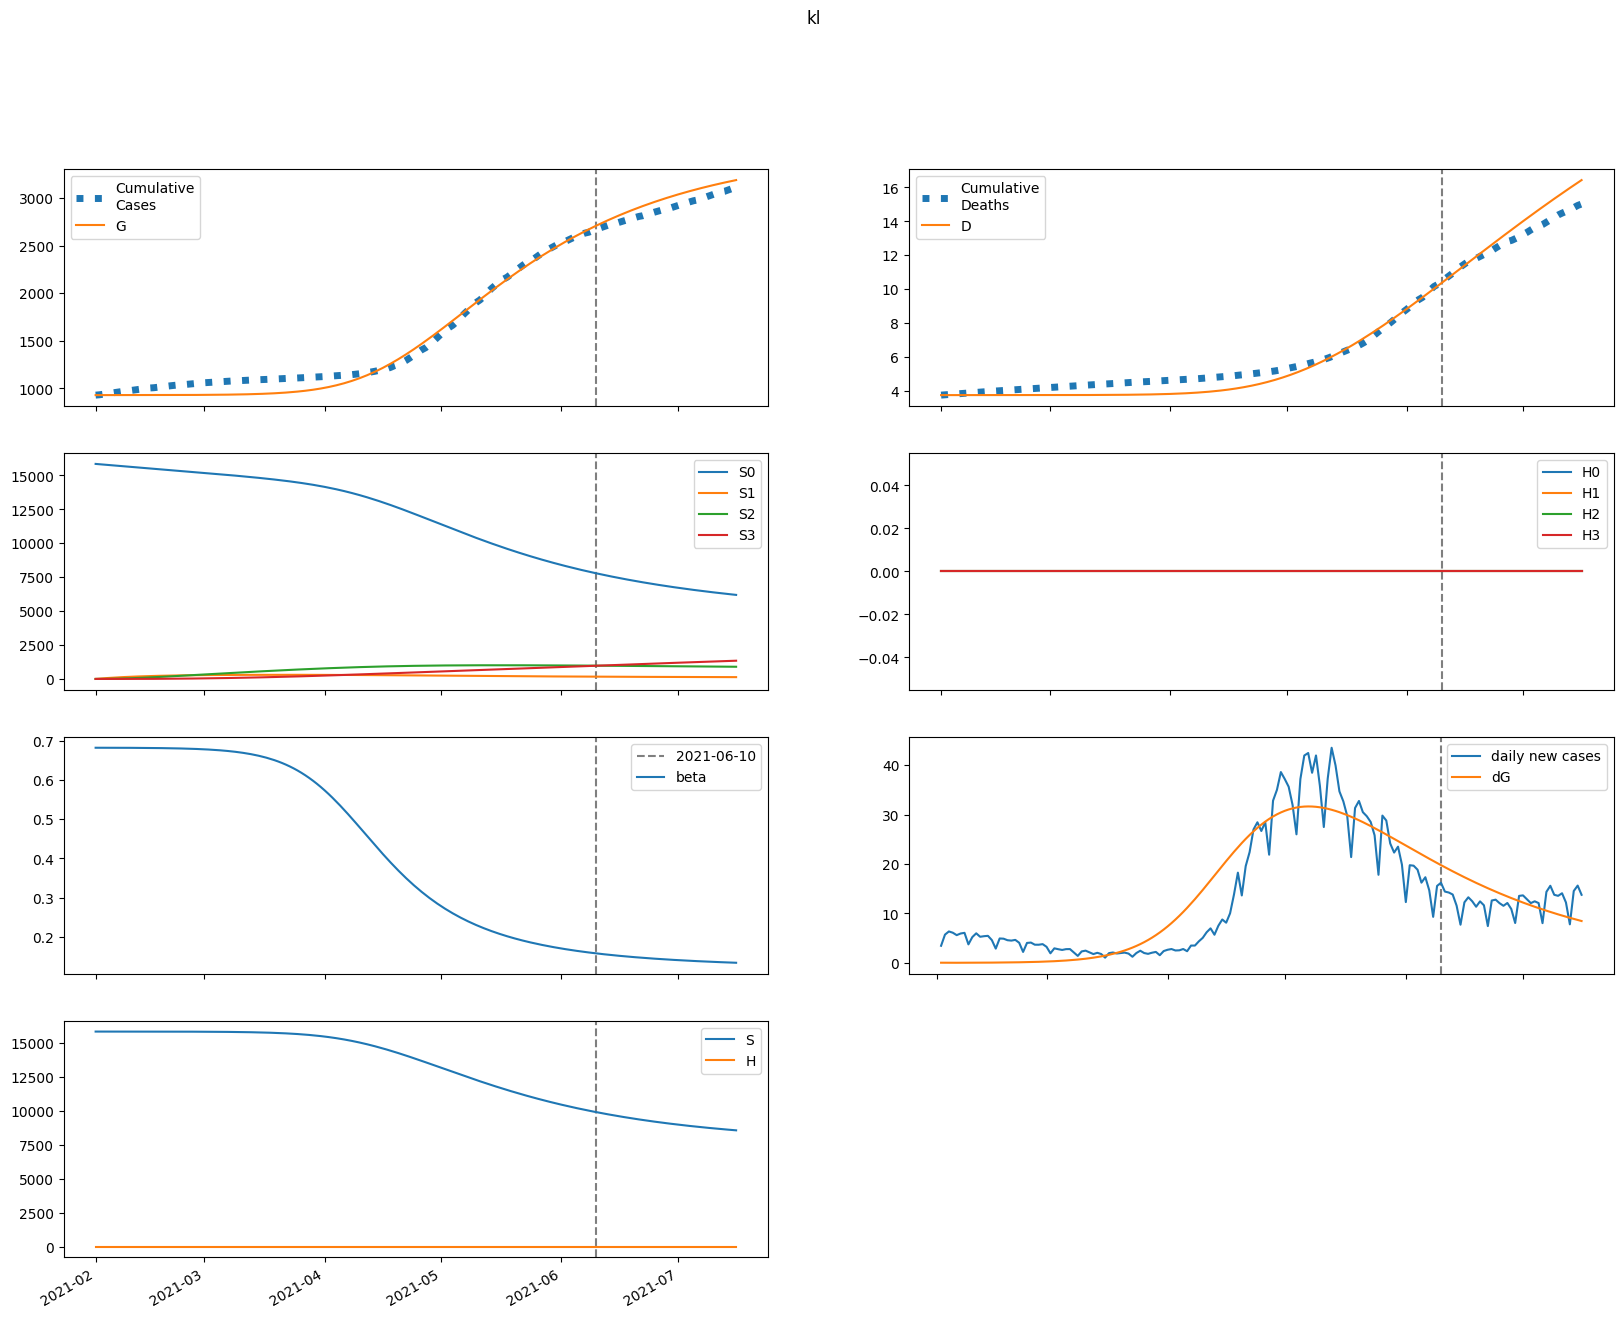

Source data for this figure (header and first rows):
series, 2021-02-01, 2021-02-02, 2021-02-03, 2021-02-04, 2021-02-05, 2021-02-06, 2021-02-07, 2021-02-08, 2021-02-09, 2021-02-10, 2021-02-11, 2021-02-12, 2021-02-13, 2021-02-14, 2021-02-15, 2021-02-16, 2021-02-17, 2021-02-18, 2021-02-19, 2021-02-20, 2021-02-21, 2021-02-22, 2021-02-23
S, 15853887, 15853887, 15853854, 15853799, 15853727, 15853640, 15853538, 15853422, 15853290, 15853142, 15852974, 15852786, 15852574, 15852335, 15852067, 15851766, 15851427, 15851047, 15850619, 15850139, 15849599, 15848993, 15848312
E, 493.1, 393.8, 346.8, 331.7, 337.1, 356.2, 385.8, 423.9, 469.9, 523.6, 585.2, 655.4, 735, 824.9, 926.2, 1040, 1169, 1313, 1475, 1658, 1862, 2092, 2350
I, 0.3247, 31.77, 49.36, 59.74, 66.69, 72.32, 77.83, 83.91, 90.98, 99.31, 109.1, 120.4, 133.6, 148.7, 165.9, 185.5, 207.7, 232.9, 261.2, 293.2, 329.2, 369.6, 415.1
A, 0.702, 68.82, 120.5, 163.6, 202.9, 241.4, 280.9, 323, 368.7, 418.9, 474.5, 536.4, 605.5, 682.8, 769.5, 866.7, 975.8, 1098, 1236, 1390, 1564, 1759, 1977
IH, 0.0, 0.01339, 1.323, 3.333, 5.733, 8.372, 11.19, 14.19, 17.37, 20.79, 24.48, 28.51, 32.92, 37.8, 43.2, 49.2, 55.9, 63.39, 71.77, 81.15, 91.68, 103.5, 116.7
IN, 0.0641, 0.1217, 6.381, 15.48, 25.7, 36.25, 46.85, 57.45, 68.18, 79.21, 90.77, 103.1, 116.4, 130.9, 147, 164.8, 184.7, 206.9, 231.9, 259.9, 291.3, 326.7, 366.5
D, 3743, 3743, 3743, 3743, 3743, 3743, 3743, 3743, 3743, 3743, 3743, 3743, 3743, 3743, 3743, 3743, 3743, 3743, 3743, 3744, 3744, 3744, 3744
R, 0.0, 0.03459, 2.8, 8.292, 16.47, 27.3, 40.79, 57, 76.02, 98.01, 123.2, 151.8, 184.3, 220.9, 262.3, 308.8, 361.1, 419.9, 486, 560.3, 643.8, 737.7, 843.1
G, 929178, 929210, 929235, 929257, 929278, 929300, 929322, 929347, 929374, 929404, 929438, 929475, 929517, 929564, 929617, 929676, 929742, 929817, 929901, 929995, 930101, 930220, 930354
H, 0.0, 0.0, 0.0, 0.0, 0.0, 0.0, 0.0, 0.0, 0.0, 0.0, 0.0, 0.0, 0.0, 0.0, 0.0, 0.0, 0.0, 0.0, 0.0, 0.0, 0.0, 0.0, 0.0
S0, 15853887, 15830106, 15806328, 15782564, 15758818, 15735093, 15711390, 15687708, 15664046, 15640403, 15616777, 15593166, 15569568, 15545978, 15522396, 15498816, 15475236, 15451650, 15428053, 15404440, 15380806, 15357142, 15333441
E0, 493.1, 393.8, 346.8, 331.5, 336.6, 355.4, 384.4, 421.9, 467.1, 519.8, 580.3, 649.2, 727.2, 815.2, 914.5, 1026, 1152, 1293, 1451, 1629, 1829, 2053, 2304
I0, 0.3247, 31.77, 49.36, 59.74, 66.67, 72.28, 77.74, 83.76, 90.74, 98.94, 108.5, 119.7, 132.7, 147.5, 164.4, 183.6, 205.4, 230, 257.7, 289, 324.1, 363.7, 408.1
A0, 0.702, 68.82, 120.5, 163.6, 202.9, 241.3, 280.7, 322.6, 368, 417.8, 473, 534.2, 602.6, 679, 764.5, 860.3, 967.7, 1088, 1223, 1375, 1545, 1736, 1950
IH0, 0.0, 0.01339, 1.323, 3.333, 5.732, 8.371, 11.19, 14.18, 17.36, 20.77, 24.44, 28.45, 32.84, 37.67, 43.03, 48.97, 55.6, 62.99, 71.26, 80.51, 90.87, 102.5, 115.5
IN0, 0.0641, 0.1217, 6.381, 15.48, 25.7, 36.25, 46.83, 57.42, 68.12, 79.11, 90.61, 102.8, 116, 130.4, 146.3, 163.9, 183.5, 205.4, 229.9, 257.4, 288.3, 323, 362
D0, 3743, 3743, 3743, 3743, 3743, 3743, 3743, 3743, 3743, 3743, 3743, 3743, 3743, 3743, 3743, 3743, 3743, 3743, 3743, 3744, 3744, 3744, 3744
R0, 0.0, 0.03459, 2.8, 8.292, 16.47, 27.3, 40.79, 56.98, 75.98, 97.94, 123.1, 151.6, 184, 220.5, 261.6, 307.8, 359.8, 418.1, 483.7, 557.3, 639.9, 732.7, 836.8
G0, 929178, 929210, 929235, 929257, 929278, 929300, 929322, 929347, 929374, 929404, 929437, 929474, 929515, 929562, 929614, 929673, 929738, 929812, 929894, 929987, 930091, 930208, 930339
H0, 0.0, 0.0, 0.0, 0.0, 0.0, 0.0, 0.0, 0.0, 0.0, 0.0, 0.0, 0.0, 0.0, 0.0, 0.0, 0.0, 0.0, 0.0, 0.0, 0.0, 0.0, 0.0, 0.0
S1, 0.0, 23781, 45827, 66263, 85204, 102755, 119017, 134082, 148035, 160956, 172918, 183990, 194235, 203712, 212476, 220579, 228067, 234983, 241370, 247264, 252700, 257711, 262328
E1, 0.0, 0.0, 0.04889, 0.1981, 0.4605, 0.8369, 1.326, 1.931, 2.656, 3.509, 4.504, 5.655, 6.981, 8.502, 10.24, 12.23, 14.5, 17.08, 20.01, 23.34, 27.11, 31.38, 36.22
I1, 0.0, 0.0, 0.0, 0.003125, 0.01504, 0.04089, 0.08462, 0.1492, 0.237, 0.3502, 0.4909, 0.6616, 0.8652, 1.105, 1.385, 1.709, 2.083, 2.512, 3.004, 3.566, 4.207, 4.935, 5.764
A1, 0.0, 0.0, 0.0, 0.006757, 0.03386, 0.09615, 0.208, 0.3829, 0.6345, 0.9761, 1.422, 1.988, 2.69, 3.547, 4.58, 5.812, 7.27, 8.982, 10.98, 13.31, 16, 19.11, 22.68
IH1, 0.0, 0.0, 0.0, 0.0, 0.0001289, 0.0007467, 0.002418, 0.005862, 0.0119, 0.02145, 0.03547, 0.05503, 0.08126, 0.1154, 0.1587, 0.2127, 0.2791, 0.3596, 0.4562, 0.5713, 0.7073, 0.8671, 1.054
IN1, 0.0, 0.0, 0.0, 0.0, 0.000617, 0.003524, 0.01124, 0.0268, 0.05354, 0.09489, 0.1544, 0.2356, 0.3423, 0.4783, 0.6478, 0.8553, 1.106, 1.405, 1.758, 2.172, 2.656, 3.216, 3.864
D1, 0.0, 0.0, 0.0, 0.0, 0.0, 1.3315643222785343e-07, 9.046265043573724e-07, 3.403344817291024e-06, 9.459367631664333e-06, 2.1755917898168685e-05, 4.391379586378331e-05, 8.056438340543911e-05, 0.0001374, 0.0002214, 0.0003406, 0.0005045, 0.0007243, 0.001013, 0.001384, 0.001856, 0.002446, 0.003177, 0.004073
R1, 0.0, 0.0, 0.0, 0.0, 0.0002703, 0.00169, 0.005908, 0.01541, 0.03356, 0.0646, 0.1137, 0.1869, 0.2913, 0.4352, 0.6278, 0.8797, 1.203, 1.611, 2.12, 2.746, 3.51, 4.433, 5.54
G1, 0.0, 0.0, 0.0, 0.003125, 0.01579, 0.04522, 0.09872, 0.1835, 0.3069, 0.4767, 0.701, 0.9888, 1.35, 1.796, 2.34, 2.995, 3.776, 4.703, 5.794, 7.073, 8.565, 10.3, 12.3
H1, 0.0, 0.0, 0.0, 0.0, 0.0, 0.0, 0.0, 0.0, 0.0, 0.0, 0.0, 0.0, 0.0, 0.0, 0.0, 0.0, 0.0, 0.0, 0.0, 0.0, 0.0, 0.0, 0.0
S2, 0.0, 0.0, 1699, 4952, 9626, 15597, 22751, 30981, 40190, 50285, 61183, 72805, 85080, 97941, 111325, 125175, 139439, 154068, 169017, 184243, 199709, 215378, 231218
E2, 0.0, 0.0, 0.0, 0.002064, 0.009558, 0.02619, 0.05589, 0.103, 0.1723, 0.2696, 0.4014, 0.5756, 0.8011, 1.089, 1.451, 1.902, 2.459, 3.141, 3.971, 4.975, 6.184, 7.631, 9.359
I2, 0.0, 0.0, 0.0, 0.0, 0.0001319, 0.0007114, 0.002215, 0.005259, 0.01059, 0.01907, 0.03175, 0.04984, 0.07473, 0.1081, 0.1519, 0.2084, 0.2802, 0.3705, 0.4828, 0.6214, 0.791, 0.9975, 1.247
A2, 0.0, 0.0, 0.0, 0.0, 0.0002852, 0.001595, 0.00515, 0.01267, 0.02639, 0.04915, 0.08444, 0.1365, 0.2106, 0.3129, 0.4508, 0.6333, 0.8708, 1.176, 1.563, 2.049, 2.654, 3.403, 4.321
IH2, 0.0, 0.0, 0.0, 0.0, 0.0, 5.440294104057497e-06, 3.467142214006098e-05, 0.0001254, 0.0003398, 0.0007698, 0.001542, 0.002821, 0.004822, 0.007811, 0.01212, 0.01815, 0.02639, 0.03744, 0.05199, 0.07089, 0.09515, 0.1259, 0.1646
IN2, 0.0, 0.0, 0.0, 0.0, 0.0, 2.6043210198238936e-05, 0.0001638, 0.0005846, 0.001563, 0.003494, 0.006905, 0.01247, 0.02104, 0.03366, 0.05158, 0.07632, 0.1097, 0.1539, 0.2114, 0.2852, 0.3789, 0.4966, 0.643
D2, 0.0, 0.0, 0.0, 0.0, 0.0, 0.0, 5.620791614188916e-09, 4.144253858031563e-08, 1.7097039095952119e-07, 5.220766063019318e-07, 1.3174386071896522e-06, 2.9101388563969165e-06, 5.825059852440241e-06, 1.0807023868547084e-05, 1.8876854418453144e-05, 3.139672649475686e-05, 5.014635929028481e-05, 7.741180820712901e-05, 0.0001161, 0.0001698, 0.0002431, 0.0003414, 0.0004715
R2, 0.0, 0.0, 0.0, 0.0, 0.0, 1.1408580086035838e-05, 7.794083127565099e-05, 0.0003012, 0.0008696, 0.00209, 0.004426, 0.008533, 0.01531, 0.02597, 0.04205, 0.06554, 0.09896, 0.1454, 0.2088, 0.2937, 0.4059, 0.5524, 0.7412
G2, 0.0, 0.0, 0.0, 0.0, 0.0001319, 0.0007428, 0.002417, 0.005989, 0.01257, 0.02359, 0.04082, 0.06648, 0.1033, 0.1545, 0.2241, 0.3168, 0.4383, 0.5955, 0.7962, 1.05, 1.368, 1.763, 2.251
H2, 0.0, 0.0, 0.0, 0.0, 0.0, 0.0, 0.0, 0.0, 0.0, 0.0, 0.0, 0.0, 0.0, 0.0, 0.0, 0.0, 0.0, 0.0, 0.0, 0.0, 0.0, 0.0, 0.0
S3, 0.0, 0.0, 0.0, 20.22, 79.17, 193.8, 379.4, 650.3, 1019, 1498, 2096, 2825, 3691, 4704, 5870, 7195, 8685, 10345, 12179, 14191, 16385, 18762, 21326
E3, 0.0, 0.0, 0.0, 0.0, 1.846131047309589e-05, 0.000102, 0.0003298, 0.0008195, 0.001735, 0.003299, 0.005803, 0.009628, 0.01526, 0.02332, 0.03458, 0.05002, 0.07082, 0.09847, 0.1348, 0.1819, 0.2426, 0.3201, 0.4181
I3, 0.0, 0.0, 0.0, 0.0, 0.0, 1.1799978669577501e-06, 7.416164362498661e-06, 2.672528944098172e-05, 7.272785855548118e-05, 0.0001663, 0.0003375, 0.0006278, 0.001093, 0.001808, 0.002867, 0.004393, 0.006542, 0.009507, 0.01353, 0.01892, 0.02603, 0.03533, 0.04735
A3, 0.0, 0.0, 0.0, 0.0, 0.0, 2.551225379536962e-06, 1.6541015550746915e-05, 6.145357948406187e-05, 0.0001722, 0.0004052, 0.0008448, 0.001613, 0.002879, 0.004873, 0.007901, 0.01236, 0.01878, 0.02782, 0.04031, 0.05732, 0.08017, 0.1105, 0.1503
IH3, 0.0, 0.0, 0.0, 0.0, 0.0, 0.0, 4.8663337933525475e-08, 3.5356655112182837e-07, 1.4488869814791438e-06, 4.42018596610653e-06, 1.1192480387501128e-05, 2.4892982339156205e-05, 5.030373381509313e-05, 9.442263914433304e-05, 0.0001672, 0.0002822, 0.0004579, 0.0007188, 0.001097, 0.001634, 0.002382, 0.00341, 0.004801
IN3, 0.0, 0.0, 0.0, 0.0, 0.0, 0.0, 2.3295607085019905e-07, 1.6733880185501205e-06, 6.779466387406501e-06, 2.0448530751588476e-05, 5.119928019571046e-05, 0.0001126, 0.0002251, 0.0004181, 0.0007325, 0.001224, 0.001967, 0.003059, 0.004625, 0.006826, 0.009867, 0.014, 0.01955
D3, 0.0, 0.0, 0.0, 0.0, 0.0, 0.0, 0.0, 5.0277885081837586e-11, 4.155750303448258e-10, 1.9125330329152313e-09, 6.479371467792711e-09, 1.8043194801740792e-08, 4.376207391155357e-08, 9.573477975835473e-08, 1.9329016337193965e-07, 3.659907391718214e-07, 6.575114905196284e-07, 1.1305859405793115e-06, 1.8732479029761458e-06, 3.0066399230699846e-06, 4.694709214729071e-06, 7.156169972693866e-06, 1.0679178509775911e-05
R3, 0.0, 0.0, 0.0, 0.0, 0.0, 0.0, 1.0204955420597306e-07, 7.882570446191654e-07, 3.422932007412465e-06, 1.1028245006252926e-05, 2.93938364633351e-05, 6.859553708790962e-05, 0.000145, 0.000284, 0.0005231, 0.0009166, 0.001541, 0.0025, 0.003937, 0.006039, 0.009056, 0.01331, 0.01921
G3, 0.0, 0.0, 0.0, 0.0, 0.0, 1.1799978669577501e-06, 7.697783771282387e-06, 2.877685766212595e-05, 8.115770967246448e-05, 0.0001921, 0.0004029, 0.0007738, 0.001389, 0.002365, 0.003855, 0.006066, 0.009263, 0.01379, 0.02008, 0.0287, 0.04033, 0.05583, 0.07629
H3, 0.0, 0.0, 0.0, 0.0, 0.0, 0.0, 0.0, 0.0, 0.0, 0.0, 0.0, 0.0, 0.0, 0.0, 0.0, 0.0, 0.0, 0.0, 0.0, 0.0, 0.0, 0.0, 0.0
beta, 0.6828, 0.6828, 0.6828, 0.6828, 0.6828, 0.6827, 0.6827, 0.6827, 0.6826, 0.6826, 0.6825, 0.6824, 0.6824, 0.6823, 0.6822, 0.6821, 0.682, 0.6818, 0.6817, 0.6815, 0.6813, 0.6811, 0.6809
